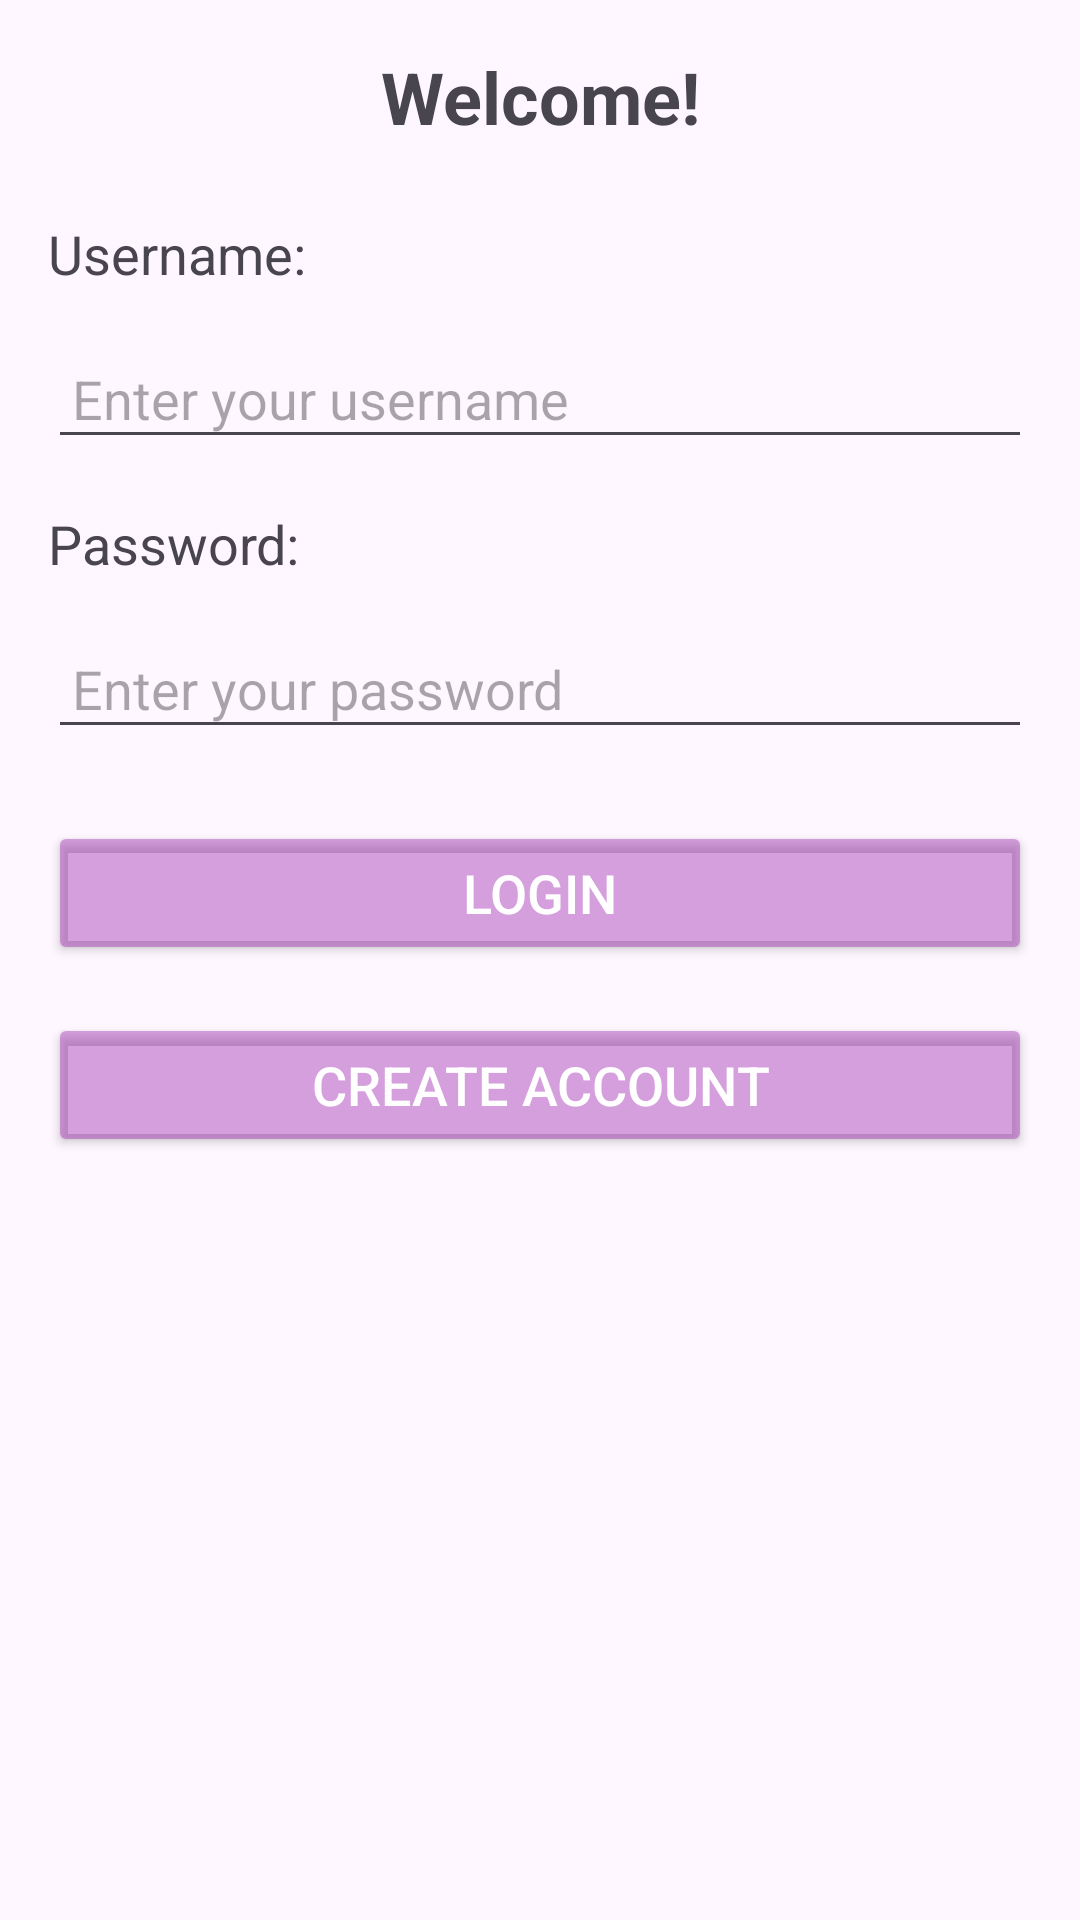

Produce the Android XML layout that renders to this screen, including the resource entries it uses.
<!-- AndroidManifest.xml: application theme Theme.ShoppingManagementAPP -->
<!-- res/layout/fragment_main.xml -->
<?xml version="1.0" encoding="utf-8"?>
<LinearLayout xmlns:android="http://schemas.android.com/apk/res/android"
    xmlns:tools="http://schemas.android.com/tools"
    android:layout_width="match_parent"
    android:layout_height="match_parent"
    android:orientation="vertical"
    android:padding="16dp"
    tools:context=".fragments.FragmentMain" >

    <TextView
        android:id="@+id/welcomeText"
        android:layout_width="match_parent"
        android:layout_height="wrap_content"
        android:text="Welcome!"
        android:textSize="24sp"
        android:textStyle="bold"
        android:gravity="center"
        android:layout_marginBottom="24dp" />

    <TextView
        android:id="@+id/usernameText"
        android:layout_width="match_parent"
        android:layout_height="wrap_content"
        android:text="Username: "
        android:textSize="18sp"
        android:layout_marginBottom="16dp" />

    <EditText
        android:id="@+id/usernameinput"
        android:layout_width="match_parent"
        android:layout_height="wrap_content"
        android:hint="Enter your username"
        android:inputType="text"
        android:padding="8dp"
         />

    <TextView
        android:id="@+id/passwordText"
        android:layout_width="match_parent"
        android:layout_height="wrap_content"
        android:text="Password: "
        android:textSize="18sp"
        android:layout_marginTop="16dp"
        android:layout_marginBottom="16dp" />

    <EditText
        android:id="@+id/passwordinput"
        android:layout_width="match_parent"
        android:layout_height="wrap_content"
        android:hint="Enter your password"
        android:inputType="textPassword"
        android:padding="8dp"
         />

    <Button
        android:id="@+id/Logbtn"
        android:layout_width="match_parent"
        android:layout_height="wrap_content"
        android:text="Login"
        android:textSize="18sp"
        android:textColor="#FFFFFF"
        android:backgroundTint="#6D9C27B0"


        android:layout_marginTop="24dp" />

    <Button
        android:id="@+id/Accountbtn"
        android:layout_width="match_parent"
        android:layout_height="wrap_content"
        android:text="Create Account"
        android:textSize="18sp"
        android:textColor="#FFFFFF"
        android:backgroundTint="#6D9C27B0"

        android:layout_marginTop="16dp" />

</LinearLayout>
<!-- resources referenced by this layout -->
<resources>
  <style name="Theme.ShoppingManagementAPP" parent="Base.Theme.ShoppingManagementAPP" />
  <style name="Base.Theme.ShoppingManagementAPP" parent="Theme.Material3.DayNight.NoActionBar">
          
          
      </style>
</resources>
